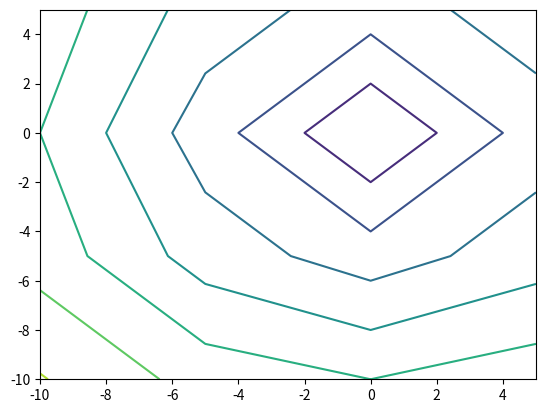

This figure's Python source:
import numpy as np
import matplotlib.pyplot as plt

x = np.arange(-10, 10, 5)
y = np.arange(-10, 10, 5)

X, Y = np.meshgrid(x, y)
Z = np.sqrt(X**2 + Y**2)

plt.contour(X, Y, Z)
plt.show()